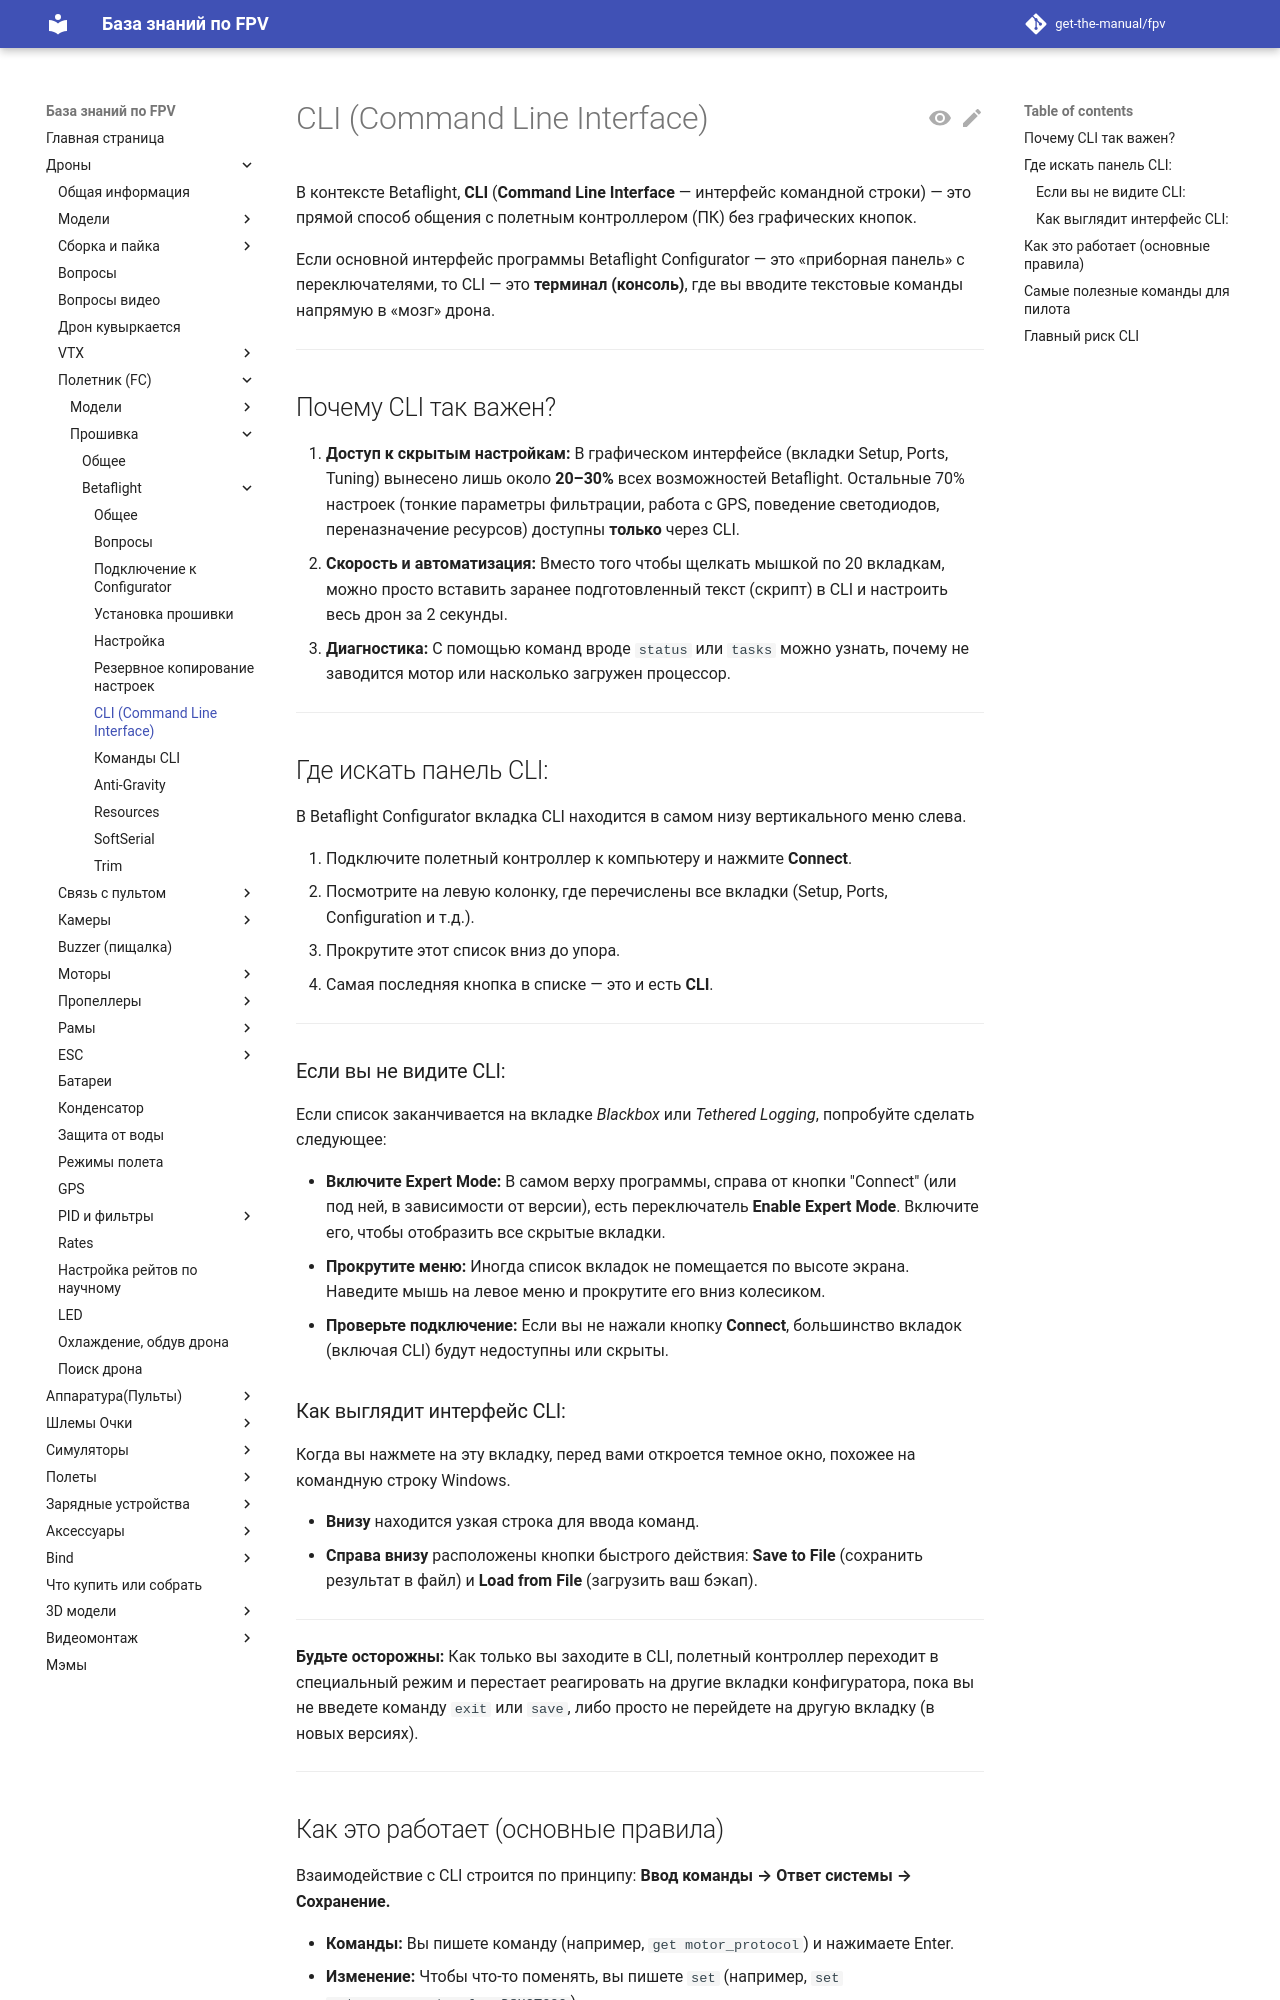

repository: get-the-manual/fpv · page: 00_Drones/22_FC/Proshivka/30_Betaflight/CLI/index.html · generator: mkdocs

# CLI (Command Line Interface)

В контексте Betaflight, **CLI** (**Command Line Interface** — интерфейс командной строки) — это прямой способ общения с полетным контроллером (ПК) без графических кнопок.

Если основной интерфейс программы Betaflight Configurator — это «приборная панель» с переключателями, то CLI — это **терминал (консоль)**, где вы вводите текстовые команды напрямую в «мозг» дрона.

---

## Почему CLI так важен?

1. **Доступ к скрытым настройкам:** В графическом интерфейсе (вкладки Setup, Ports, Tuning) вынесено лишь около **20–30%** всех возможностей Betaflight. Остальные 70% настроек (тонкие параметры фильтрации, работа с GPS, поведение светодиодов, переназначение ресурсов) доступны **только** через CLI.  
2. **Скорость и автоматизация:** Вместо того чтобы щелкать мышкой по 20 вкладкам, можно просто вставить заранее подготовленный текст (скрипт) в CLI и настроить весь дрон за 2 секунды.  
3. **Диагностика:** С помощью команд вроде `status` или `tasks` можно узнать, почему не заводится мотор или насколько загружен процессор.

---

## Где искать панель CLI:

В Betaflight Configurator вкладка CLI находится в самом низу вертикального меню слева.

1. Подключите полетный контроллер к компьютеру и нажмите **Connect**.  
2. Посмотрите на левую колонку, где перечислены все вкладки (Setup, Ports, Configuration и т.д.).  
3. Прокрутите этот список вниз до упора.  
4. Самая последняя кнопка в списке — это и есть **CLI**.

---

### Если вы не видите CLI:

Если список заканчивается на вкладке *Blackbox* или *Tethered Logging*, попробуйте сделать следующее:

* **Включите Expert Mode:** В самом верху программы, справа от кнопки "Connect" (или под ней, в зависимости от версии), есть переключатель **Enable Expert Mode**. Включите его, чтобы отобразить все скрытые вкладки.  
* **Прокрутите меню:** Иногда список вкладок не помещается по высоте экрана. Наведите мышь на левое меню и прокрутите его вниз колесиком.  
* **Проверьте подключение:** Если вы не нажали кнопку **Connect**, большинство вкладок (включая CLI) будут недоступны или скрыты.

### Как выглядит интерфейс CLI:

Когда вы нажмете на эту вкладку, перед вами откроется темное окно, похожее на командную строку Windows.

* **Внизу** находится узкая строка для ввода команд.  
* **Справа внизу** расположены кнопки быстрого действия: **Save to File** (сохранить результат в файл) и **Load from File** (загрузить ваш бэкап).

---

**Будьте осторожны:** Как только вы заходите в CLI, полетный контроллер переходит в специальный режим и перестает реагировать на другие вкладки конфигуратора, пока вы не введете команду `exit` или `save`, либо просто не перейдете на другую вкладку (в новых версиях).

---
